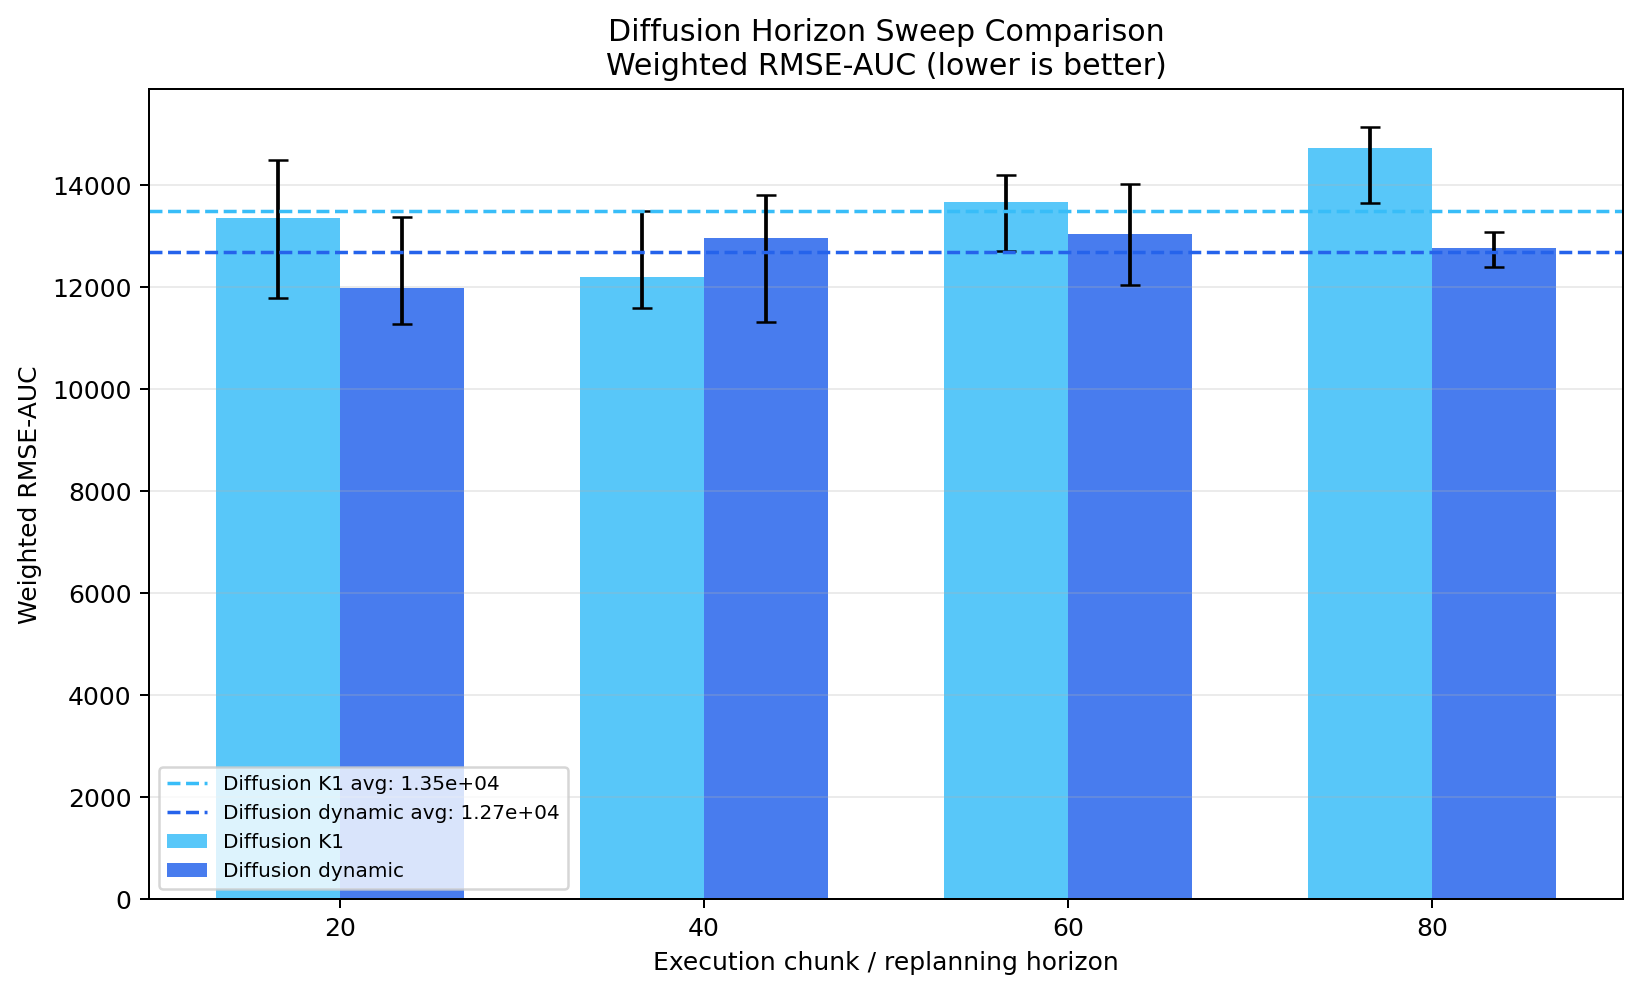

The file beside this chart, header and first rows:
execution_chunk, diffusion_k1_mean, diffusion_k1_min, diffusion_k1_max, diffusion_k1_n, diffusion_dynamic_mean, diffusion_dynamic_min, diffusion_dynamic_max, diffusion_dynamic_n
20, 13351, 11778, 14476, 5, 11979, 11275, 13375, 5
40, 12197, 11589, 13490, 5, 12955, 11315, 13789, 5
60, 13650, 12708, 14196, 5, 13041, 12033, 14009, 5
80, 14725, 13645, 15126, 5, 12762, 12384, 13069, 5
